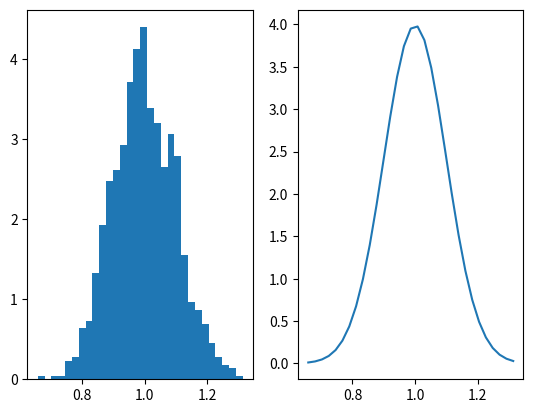

Python code for this plot: (Note: this script raises an exception after producing the figure.)
import numpy as np
import matplotlib.pyplot as plt
from scipy.stats import multivariate_normal
from mpl_toolkits.mplot3d import Axes3D

# 1000 samples from an uni-variant gaussian distribution with mean 1 and a standard deviation of 0.2
mu = 1
sigma = 0.1
n_bins = 30
# experimental distribution
samples = np.random.normal(mu, sigma, size=1000)
fig1 = plt.figure()
ax1 = fig1.add_subplot(121)
# density=1 controls data normalization
# n: value of bins
# n_bins: number of bins
# bins: The edges of the bins, edges = n_bins + 1
n, bins, patches = ax1.hist(samples, n_bins, density=1)
# Ground truth distribution
y = ((1 / (np.sqrt(2 * np.pi) * sigma)) * np.exp(-0.5 * ((bins - mu) / sigma)**2))

ax2 = fig1.add_subplot(122)
ax2.plot(bins, y, label='ground truth distribution')
plt.show()

# 2D
mean_vec = np.array([0.5, -0.2])
cov = np.array([[2.0, 0.3], [0.3, 0.5]])
n_bins = 30

# theoretical 2d gaussian
x, y = np.mgrid[-6.0:6.0:10000j, -3.0:3.0:10000j]
# plot 3d figure pos.dim == 3
pos = np.empty(x.shape + (2,))
pos[:, :, 0] = x
pos[:, :, 1] = y
rv = multivariate_normal(mean_vec, cov)
# z axis is the joint pdf of random variables
z = rv.pdf(pos)
fig2 = plt.figure()
ax3 = plt.axes(projection='3d')
ax3.plot_wireframe(x, y, z)
ax3.set_xlabel('x')
ax3.set_ylabel('y')
ax3.set_zlabel('PDF')
ax3.set_title('Ground Truth Distribution 2D')
plt.show()

fig3 = plt.figure()
ax4 = fig3.gca(projection='3d')
z = np.random.multivariate_normal(mean_vec, cov, 10000)
hist, xedges, yedges = np.histogram2d(z[:, 0], z[:, 1], bins=30, range=[[-6, 6], [-3, 2]], density=True)
# :-1 except the last one, since it is not included
x_pos, y_pos = np.meshgrid(xedges[:-1], yedges[:-1])
x_pos = x_pos.flatten('F')
y_pos = y_pos.flatten('F')
z_pos = np.zeros_like(x_pos)

# Construct arrays with the dimensions for the 100 bars.
dx = np.ones_like(z_pos)
dy = dx.copy()
dz = hist.flatten()

ax4.bar3d(x_pos, y_pos, z_pos, dx, dy, dz, color='g', zsort='average')
plt.show()
